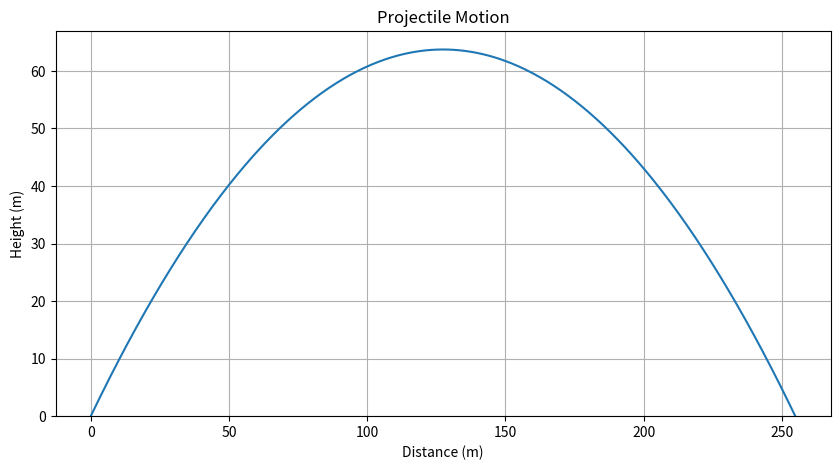

Python code for this plot:
import matplotlib.pyplot as plt
import numpy as np

# Define the parameters
v0 = 50  # Initial velocity (m/s)
theta = 45  # Launch angle (degrees)
g = 9.81  # Acceleration due to gravity (m/s^2)

# Convert angle to radians
theta_rad = np.radians(theta)

# Time of flight
t_flight = 2 * v0 * np.sin(theta_rad) / g

# Time intervals
t = np.linspace(0, t_flight, num=500)

# Equations of motion
x = v0 * t * np.cos(theta_rad)
y = v0 * t * np.sin(theta_rad) - 0.5 * g * t**2

# Plot the trajectory
plt.figure(figsize=(10, 5))
plt.plot(x, y)
plt.title('Projectile Motion')
plt.xlabel('Distance (m)')
plt.ylabel('Height (m)')
plt.grid(True)
plt.ylim(bottom=0)  # Ensure the y-axis starts at 0
plt.show()
